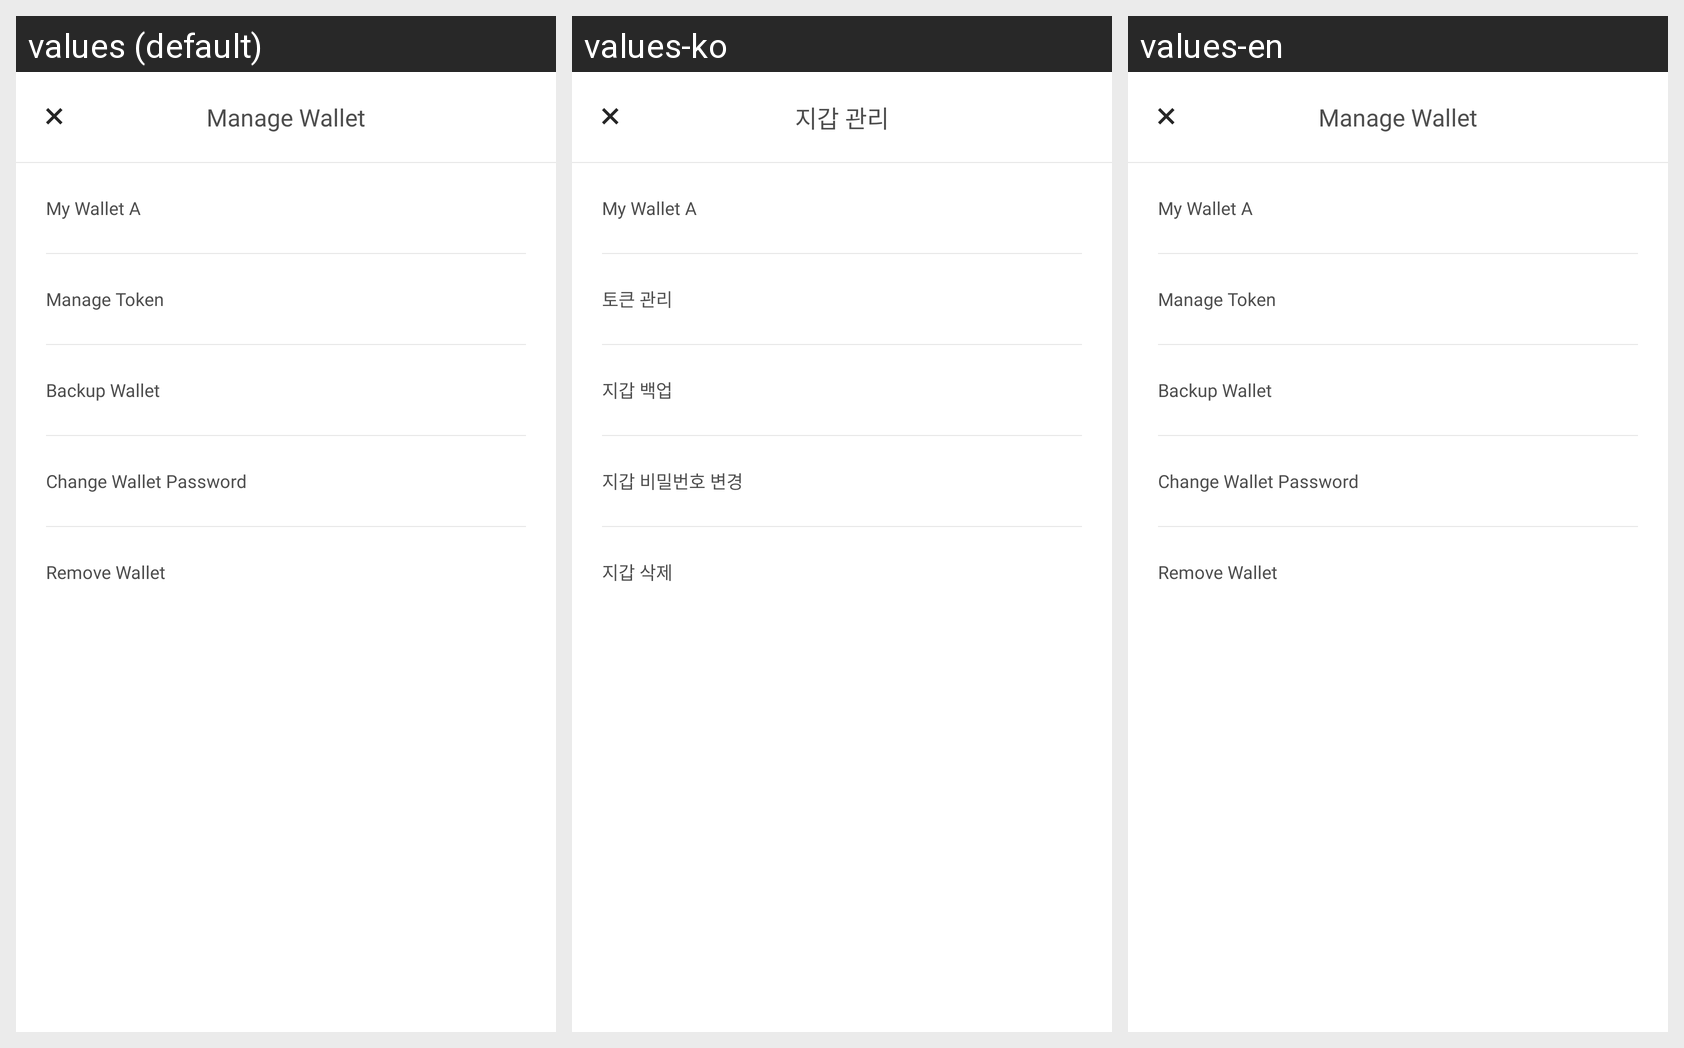

For this localized Android screen grid, give each drawn string resource with its value in every locale shown.
Android screen res/layout/layout_wallet_manage_menu.xml rendered under 3 locales, left to right: values (default), values-ko, values-en. Device: Nexus 5 (rendered at 1080×1920; each locale shown at half size, 540×960, under a caption strip naming it); theme AppTheme.
Strings drawn on this screen, with the default value and each locale's value (text and hints the layout hard-codes, and strings that could not be matched under every locale, appear in the picture but are not listed):

manageWallet
  values: Manage Wallet
  values-ko: 지갑 관리
  values-en: Manage Wallet

menuManageToken
  values: Manage Token
  values-ko: 토큰 관리
  values-en: Manage Token

menuBackupWallet
  values: Backup Wallet
  values-ko: 지갑 백업
  values-en: Backup Wallet

menuChangePwd
  values: Change Wallet Password
  values-ko: 지갑 비밀번호 변경
  values-en: Change Wallet Password

menuDeleteWallet
  values: Remove Wallet
  values-ko: 지갑 삭제
  values-en: Remove Wallet
